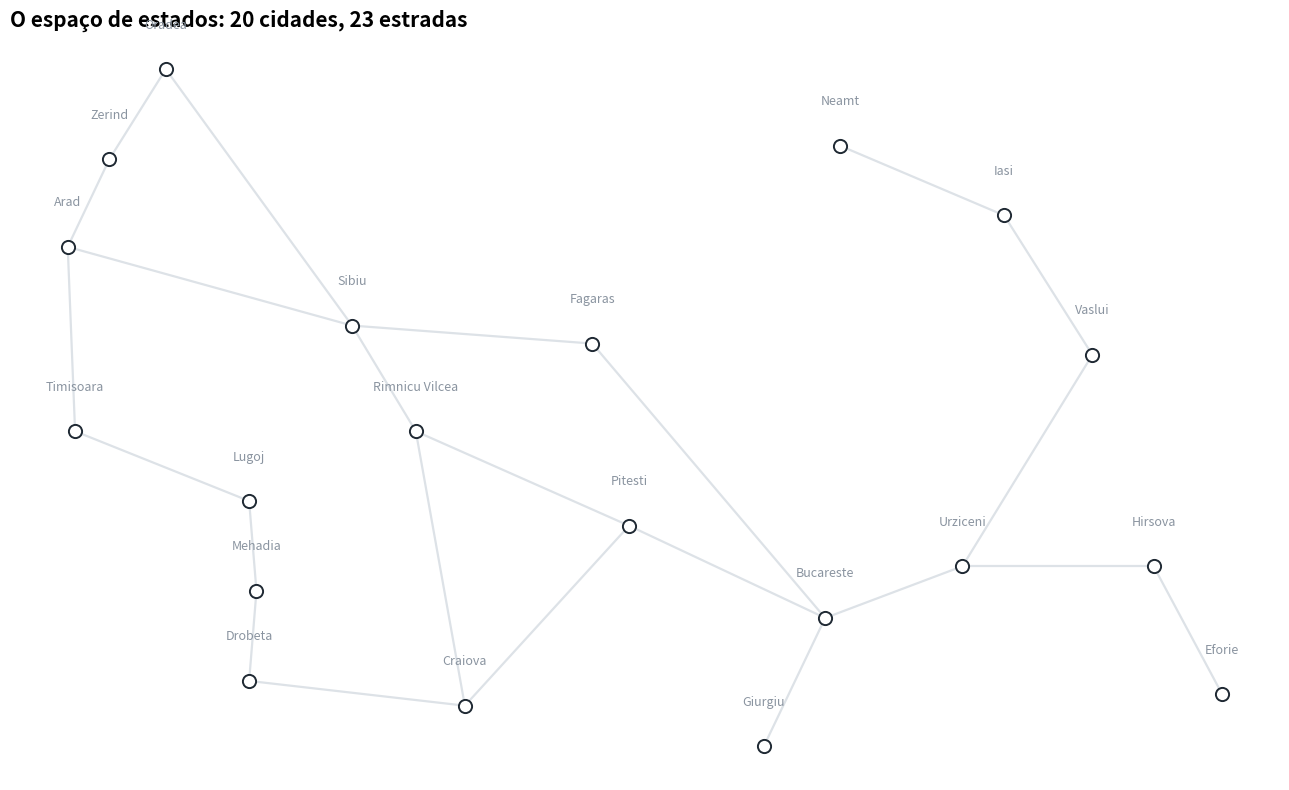

Reproduce this figure in Python.
import matplotlib.pyplot as plt

# Mapa - dicionário de dicionário

MAPA = {
    "Arad": {"Zerind": 75, "Sibiu": 140, "Timisoara": 118},
    "Zerind": {"Arad": 75, "Oradea": 71},
    "Oradea": {"Zerind": 71, "Sibiu": 151},
    "Sibiu": {"Arad": 140, "Oradea": 151, "Fagaras": 99, "Rimnicu Vilcea": 80},
    "Timisoara": {"Arad": 118, "Lugoj": 111},
    "Lugoj": {"Timisoara": 111, "Mehadia": 70},
    "Mehadia": {"Lugoj": 70, "Drobeta": 75},
    "Drobeta": {"Mehadia": 75, "Craiova": 120},
    "Craiova": {"Drobeta": 120, "Rimnicu Vilcea": 146, "Pitesti": 138},
    "Rimnicu Vilcea": {"Sibiu": 80, "Craiova": 146, "Pitesti": 97},
    "Fagaras": {"Sibiu": 99, "Bucareste": 211},
    "Pitesti": {"Rimnicu Vilcea": 97, "Craiova": 138, "Bucareste": 101},
    "Bucareste": {"Fagaras": 211, "Pitesti": 101, "Giurgiu": 90, "Urziceni": 85},
    "Giurgiu": {"Bucareste": 90},
    "Urziceni": {"Bucareste": 85, "Hirsova": 98, "Vaslui": 142},
    "Hirsova": {"Urziceni": 98, "Eforie": 86},
    "Eforie": {"Hirsova": 86},
    "Vaslui": {"Urziceni": 142, "Iasi": 92},
    "Iasi": {"Vaslui": 92, "Neamt": 87},
    "Neamt": {"Iasi": 87},
}

print(f"Quantidade de cidades no mapa: {len(MAPA)}")
print(f"Estradas no mapa: {sum(len(estradas) for estradas in MAPA.values()) // 2}")
print()

# Auditoria do mapa

problemas = []

for cidade, vizinhos in MAPA.items():
    for vizinho, distancia in vizinhos.items():
        if vizinho not in MAPA:
            problemas.append(f"{vizinho} aparece como vizinha, mas não existe.")
        elif MAPA[vizinho].get(cidade) != distancia:
            problemas.append(f"{cidade}-{vizinho}: assimetria de distância.")

if problemas:
    for problema in problemas:
        print("  -", problema)
else:
    print("Mapa íntegro.")
print()


# Consultas que o algoritmo faz ao mapa

cidade_atual = "Sibiu"

# PERGUNTA 1
print("Vizinhos de", cidade_atual, "->", list(MAPA[cidade_atual].keys()))

# PERGUNTA 2
print("Custos            ->", MAPA[cidade_atual])

# PERGUNTA 3
print("Sibiu -> Fagaras  ->", MAPA[cidade_atual]["Fagaras"], "km")
print()

for vizinho, custo in MAPA[cidade_atual].items():
    print(f"  de {cidade_atual} para {vizinho:16s} custa {custo:3d}km")

print()


# Custo do caminho
def custo_do_caminho(caminho):
    custo = 0
    for i in range(len(caminho) - 1):
        custo += MAPA[caminho[i]][caminho[i + 1]]
    return custo


# teste da função custo_do_caminho():
rota_fagaras = ["Arad", "Sibiu", "Fagaras", "Bucareste"]
rota_pitesti = ["Arad", "Sibiu", "Rimnicu Vilcea", "Pitesti", "Bucareste"]

resultado = custo_do_caminho(rota_fagaras)

if resultado is None:
    print("TODO 1 ainda não foi resolvido.")
elif resultado == 450 and custo_do_caminho(rota_pitesti) == 418:
    # Conferimos os dois casos, para garantir que a função realmente soma
    # e não está devolvendo um número fixo.
    print("TODO 1 correto!")
    print("  Rota por Fagaras:", resultado, "km")
    print("  Rota por Pitesti:", custo_do_caminho(rota_pitesti), "km")
    print()
    print("Duas rotas válidas para o mesmo problema, com custos diferentes.")
    print("A diferença é de", resultado - custo_do_caminho(rota_pitesti), "km.")
else:
    print("Resultado inesperado:", resultado, "- esperado 450 para a rota por Fagaras.")

# Vendo o Mapa
COORD = {
    "Arad": (91, 492),
    "Bucareste": (400, 327),
    "Craiova": (253, 288),
    "Drobeta": (165, 299),
    "Eforie": (562, 293),
    "Fagaras": (305, 449),
    "Giurgiu": (375, 270),
    "Hirsova": (534, 350),
    "Iasi": (473, 506),
    "Lugoj": (165, 379),
    "Mehadia": (168, 339),
    "Neamt": (406, 537),
    "Oradea": (131, 571),
    "Pitesti": (320, 368),
    "Rimnicu Vilcea": (233, 410),
    "Sibiu": (207, 457),
    "Timisoara": (94, 410),
    "Urziceni": (456, 350),
    "Vaslui": (509, 444),
    "Zerind": (108, 531),
}

VERMELHO_IESB = "#C8102E"


def desenhar_mapa(caminho=None, expandidos=None, titulo="Mapa da Romênia"):
    """Desenha o mapa; se receber um caminho, pinta-o em vermelho."""
    caminho = caminho or []  # "or []" evita erro quando vem None
    expandidos = expandidos or []

    fig, ax = plt.subplots(figsize=(13, 8))

    # 1) todas as estradas em cinza claro, ao fundo
    ja_desenhadas = set()
    for cidade, vizinhos in MAPA.items():
        for vizinho in vizinhos:
            # o par ordenado evita desenhar a mesma estrada duas vezes
            par = tuple(sorted([cidade, vizinho]))
            if par in ja_desenhadas:
                continue
            ja_desenhadas.add(par)
            x1, y1 = COORD[cidade]
            x2, y2 = COORD[vizinho]
            ax.plot([x1, x2], [y1, y2], color="#DDE2E7", lw=1.6, zorder=1)

    # 2) por cima, as estradas que fazem parte do caminho-solução.
    # zip(caminho, caminho[1:]) forma os pares consecutivos da lista:
    # ["A","B","C"] vira ("A","B") e ("B","C").
    for a, b in zip(caminho, caminho[1:]):
        x1, y1 = COORD[a]
        x2, y2 = COORD[b]
        ax.plot([x1, x2], [y1, y2], color=VERMELHO_IESB, lw=5, alpha=0.45, zorder=2)
        ax.text(
            (x1 + x2) / 2,
            (y1 + y2) / 2,
            str(MAPA[a][b]),
            fontsize=10,
            color=VERMELHO_IESB,
            ha="center",
            va="center",
            zorder=5,
            bbox=dict(boxstyle="round,pad=0.2", fc="white", ec=VERMELHO_IESB),
        )

    # 3) as cidades
    for cidade, (x, y) in COORD.items():
        if cidade in expandidos:
            ordem = expandidos.index(cidade) + 1  # posição na expansão
            ax.scatter(x, y, s=330, color=VERMELHO_IESB, zorder=3)
            ax.text(
                x,
                y,
                str(ordem),
                fontsize=10,
                color="white",
                ha="center",
                va="center",
                fontweight="bold",
                zorder=4,
            )
        else:
            ax.scatter(
                x,
                y,
                s=90,
                color="white",
                edgecolors="#1F2933",
                linewidths=1.4,
                zorder=3,
            )
        destaque = cidade in caminho or cidade in expandidos
        ax.text(
            x,
            y + 18,
            cidade,
            fontsize=10 if destaque else 9,
            color="#1F2933" if destaque else "#8A94A0",
            ha="center",
            fontweight="bold" if destaque else "normal",
            zorder=6,
        )

    ax.set_title(titulo, fontsize=15, fontweight="bold", loc="left")
    ax.axis("off")
    plt.tight_layout()
    plt.show()


# caminho_teste = ["Arad", "Sibiu", "Fagaras", "Bucareste"]
desenhar_mapa(titulo="O espaço de estados: 20 cidades, 23 estradas")

# Etapa 2 - O mapeamento de conceitos.
